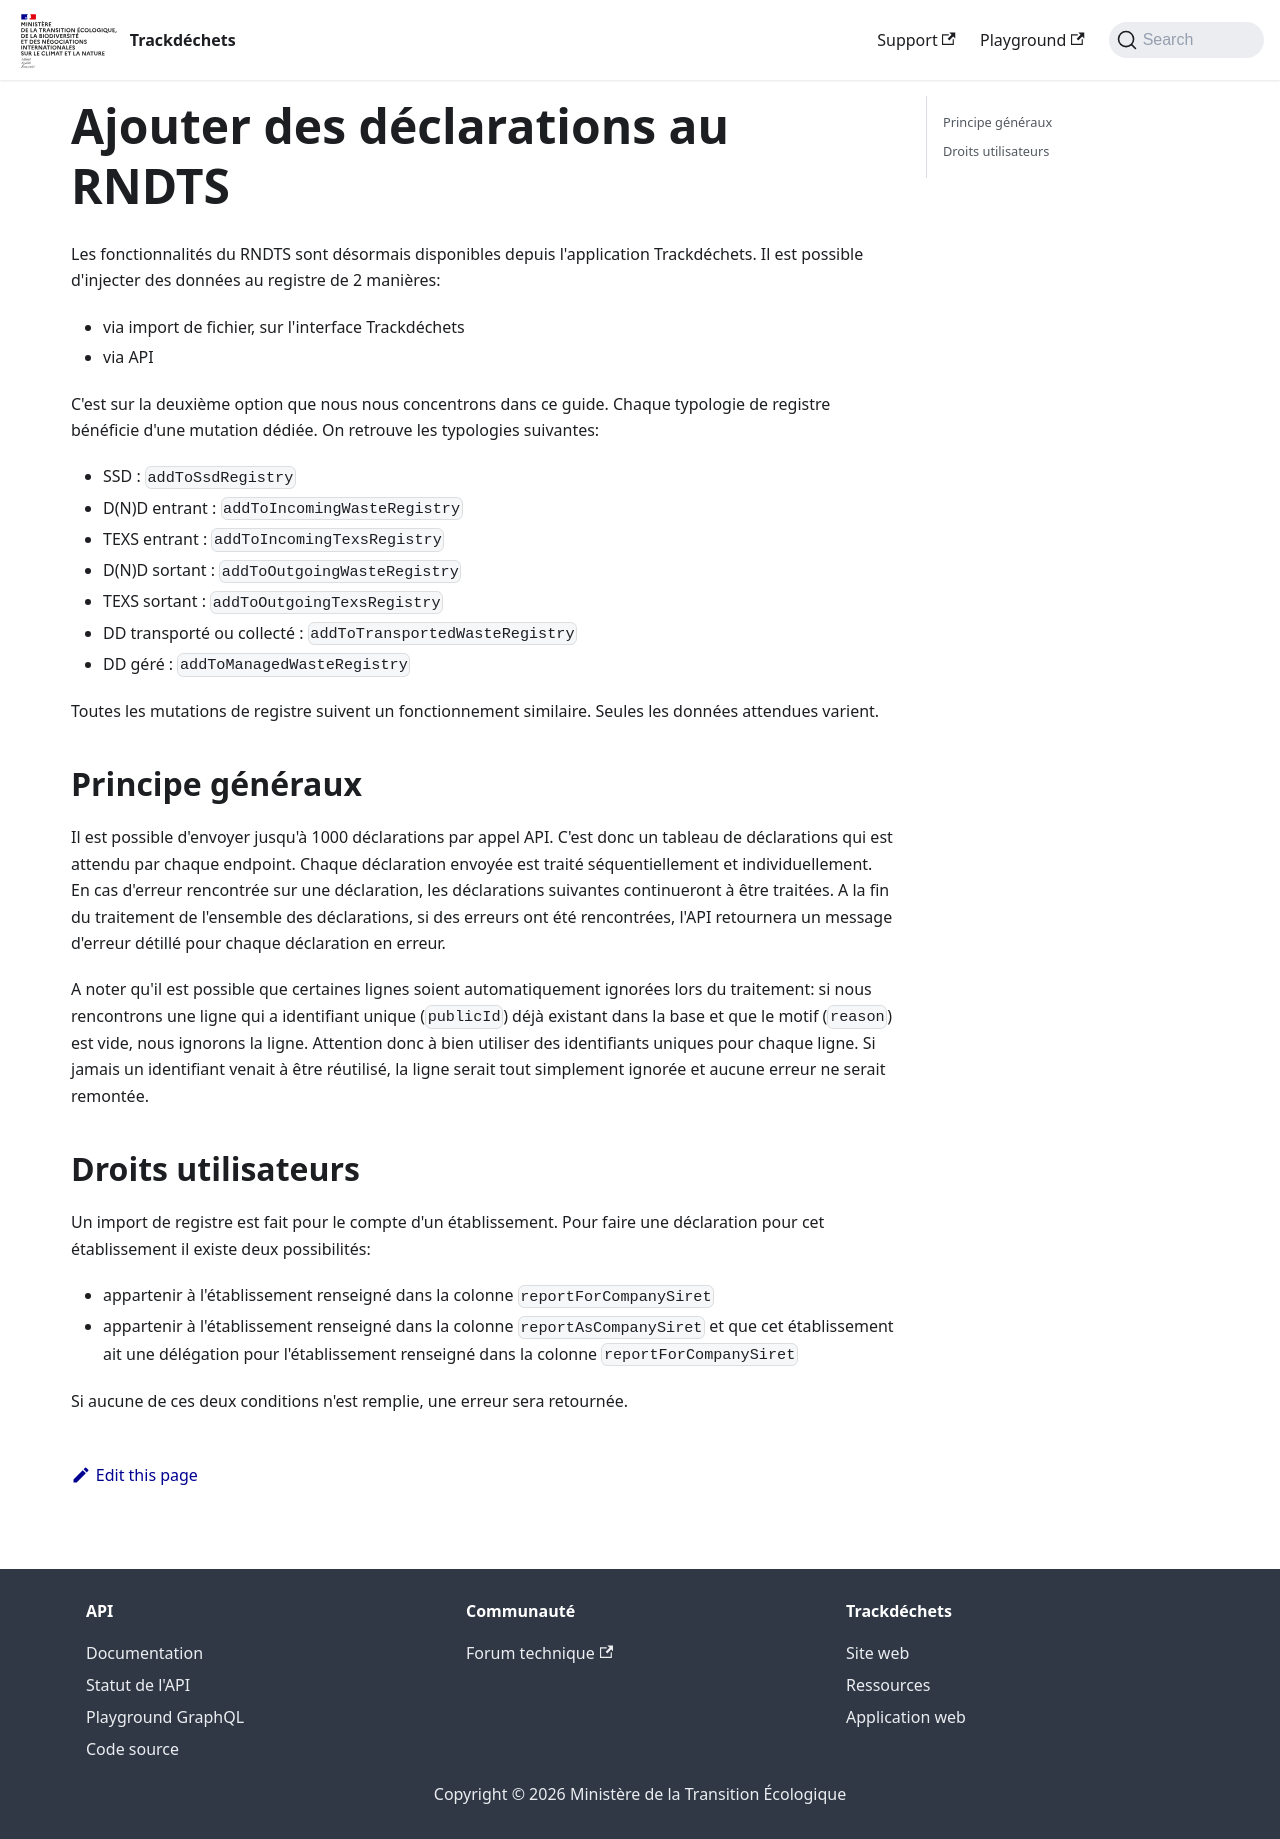

repository: MTES-MCT/trackdechets · page: guides/rndts.html · generator: docusaurus

---
title: Ajouter des déclarations au RNDTS
---

Les fonctionnalités du RNDTS sont désormais disponibles depuis l'application Trackdéchets.
Il est possible d'injecter des données au registre de 2 manières:
- via import de fichier, sur l'interface Trackdéchets
- via API

C'est sur la deuxième option que nous nous concentrons dans ce guide.
Chaque typologie de registre bénéficie d'une mutation dédiée. On retrouve les typologies suivantes:
- SSD : `addToSsdRegistry`
- D(N)D entrant : `addToIncomingWasteRegistry`
- TEXS entrant : `addToIncomingTexsRegistry`
- D(N)D sortant : `addToOutgoingWasteRegistry`
- TEXS sortant : `addToOutgoingTexsRegistry`
- DD transporté ou collecté : `addToTransportedWasteRegistry`
- DD géré : `addToManagedWasteRegistry`

Toutes les mutations de registre suivent un fonctionnement similaire. Seules les données attendues varient.

## Principe généraux

Il est possible d'envoyer jusqu'à 1000 déclarations par appel API. C'est donc un tableau de déclarations qui est attendu par chaque endpoint. 
Chaque déclaration envoyée est traité séquentiellement et individuellement. En cas d'erreur rencontrée sur une déclaration, les déclarations suivantes continueront à être traitées.
A la fin du traitement de l'ensemble des déclarations, si des erreurs ont été rencontrées, l'API retournera un message d'erreur détillé pour chaque déclaration en erreur.

A noter qu'il est possible que certaines lignes soient automatiquement ignorées lors du traitement: si nous rencontrons une ligne qui a identifiant unique (`publicId`) déjà existant dans la base et que le motif (`reason`) est vide, nous ignorons la ligne.
Attention donc à bien utiliser des identifiants uniques pour chaque ligne. Si jamais un identifiant venait à être réutilisé, la ligne serait tout simplement ignorée et aucune erreur ne serait remontée.

## Droits utilisateurs

Un import de registre est fait pour le compte d'un établissement. Pour faire une déclaration pour cet établissement il existe deux possibilités:
- appartenir à l'établissement renseigné dans la colonne `reportForCompanySiret`
- appartenir à l'établissement renseigné dans la colonne `reportAsCompanySiret` et que cet établissement ait une délégation pour l'établissement renseigné dans la colonne `reportForCompanySiret`

Si aucune de ces deux conditions n'est remplie, une erreur sera retournée.
